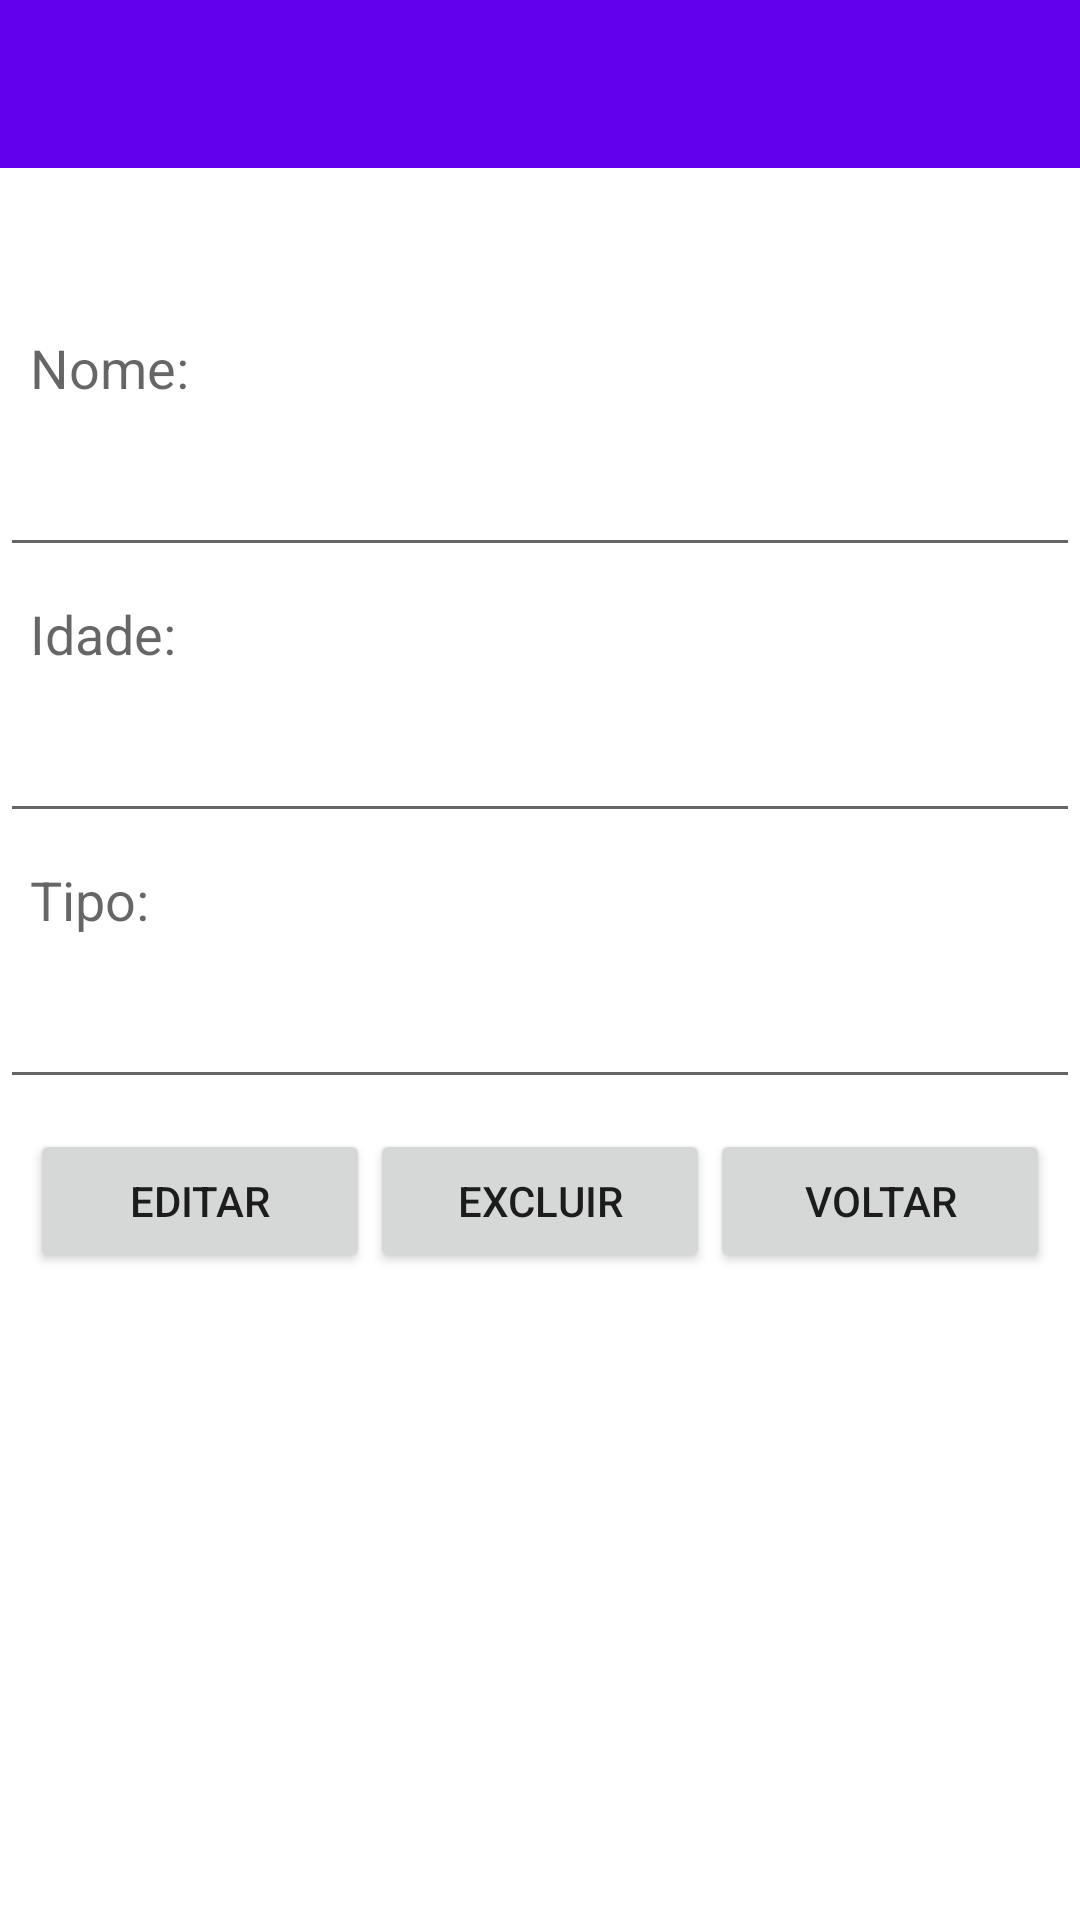

Layout XML and referenced resources for this Android screen:
<!-- AndroidManifest.xml: application theme Theme.ProjetoFinalPAAA -->
<!-- res/layout/activity_detalhe.xml -->
<?xml version="1.0" encoding="utf-8"?>
<LinearLayout xmlns:android="http://schemas.android.com/apk/res/android"
    xmlns:app="http://schemas.android.com/apk/res-auto"
    xmlns:tools="http://schemas.android.com/tools"
    android:layout_width="match_parent"
    android:layout_height="match_parent"
    android:background="@android:color/background_light"
    android:clickable="false"
    android:orientation="vertical"
    tools:context=".DetalheActivity">

    <include layout="@layout/toolbar" />

    <TextView
        android:id="@+id/key"
        android:layout_width="match_parent"
        android:layout_height="wrap_content"
        android:padding="10dp"
        android:text="Id:"
        android:textAppearance="@android:style/TextAppearance.Material.Medium"
        android:visibility="invisible"
        tools:visibility="invisible" />

    <TextView
        android:id="@+id/textView"
        android:layout_width="match_parent"
        android:layout_height="wrap_content"
        android:padding="10dp"
        android:text="Nome:"
        android:textAppearance="@android:style/TextAppearance.Material.Medium" />

    <EditText
        android:id="@+id/textoNomeDetalhe"
        android:layout_width="match_parent"
        android:layout_height="wrap_content"
        android:ems="10"
        android:inputType="textPersonName"
        android:padding="10dp" />

    <TextView
        android:id="@+id/textView4"
        android:layout_width="match_parent"
        android:layout_height="wrap_content"
        android:padding="10dp"
        android:text="Idade:"
        android:textAppearance="@android:style/TextAppearance.Material.Medium" />

    <EditText
        android:id="@+id/textoIdadeDetalhe"
        android:layout_width="match_parent"
        android:layout_height="wrap_content"
        android:clickable="false"
        android:ems="10"
        android:inputType="number"
        android:padding="10dp" />

    <TextView
        android:id="@+id/textView2"
        android:layout_width="match_parent"
        android:layout_height="wrap_content"
        android:padding="10dp"
        android:text="Tipo:"
        android:textAppearance="@android:style/TextAppearance.Material.Medium" />

    <EditText
        android:id="@+id/textoTipoDetalhe"
        android:layout_width="match_parent"
        android:layout_height="wrap_content"
        android:ems="10"
        android:inputType="numberDecimal"
        android:padding="10dp" />

    <LinearLayout
        android:layout_width="match_parent"
        android:layout_height="wrap_content"
        android:orientation="horizontal"
        android:padding="10dp">

        <Button
            android:id="@+id/botaoEditar"
            android:layout_width="wrap_content"
            android:layout_height="wrap_content"
            android:layout_weight="1"
            android:onClick="editarAnimal"
            android:padding="10dp"
            android:text="Editar" />

        <Button
            android:id="@+id/botaoExcluir"
            android:layout_width="wrap_content"
            android:layout_height="wrap_content"
            android:layout_weight="1"
            android:onClick="excluirAnimal"
            android:padding="10dp"
            android:text="Excluir" />

        <Button
            android:id="@+id/botaoVoltar"
            android:layout_width="wrap_content"
            android:layout_height="wrap_content"
            android:layout_weight="1"
            android:onClick="voltar"
            android:padding="10dp"
            android:text="Voltar" />
    </LinearLayout>
</LinearLayout>
<!-- res/layout/toolbar.xml (included above) -->
<?xml version="1.0" encoding="utf-8"?>
<androidx.appcompat.widget.Toolbar xmlns:android="http://schemas.android.com/apk/res/android"
    xmlns:app="http://schemas.android.com/apk/res-auto"
    android:id="@+id/toolbar"
    android:layout_width="match_parent"
    android:layout_height="wrap_content"
    android:background="?attr/colorPrimary"
    app:titleTextColor="@color/white"
    app:navigationIcon="@drawable/ic_baseline_arrow_back_24">

</androidx.appcompat.widget.Toolbar>
<!-- resources referenced by this layout -->
<resources>
  <style name="Theme.ProjetoFinalPAAA" parent="Theme.MaterialComponents.DayNight.DarkActionBar">
          
          <item name="colorPrimary">@color/purple_500</item>
          <item name="colorPrimaryVariant">@color/purple_700</item>
          <item name="colorOnPrimary">@color/white</item>
          
          <item name="colorSecondary">@color/teal_200</item>
          <item name="colorSecondaryVariant">@color/teal_700</item>
          <item name="colorOnSecondary">@color/black</item>
          
          <item name="android:statusBarColor" tools:targetApi="l">?attr/colorPrimaryVariant</item>
          
      </style>
  <!-- not gathered from this repository: default colours our renderer supplied (Android Studio template values) -->
  <color name="purple_500">#FF6200EE</color>
  <color name="purple_700">#FF3700B3</color>
  <color name="teal_200">#FF03DAC5</color>
  <color name="teal_700">#FF018786</color>
  <color name="black">#FF000000</color>
  <color name="white">#FFFFFFFF</color>
</resources>
